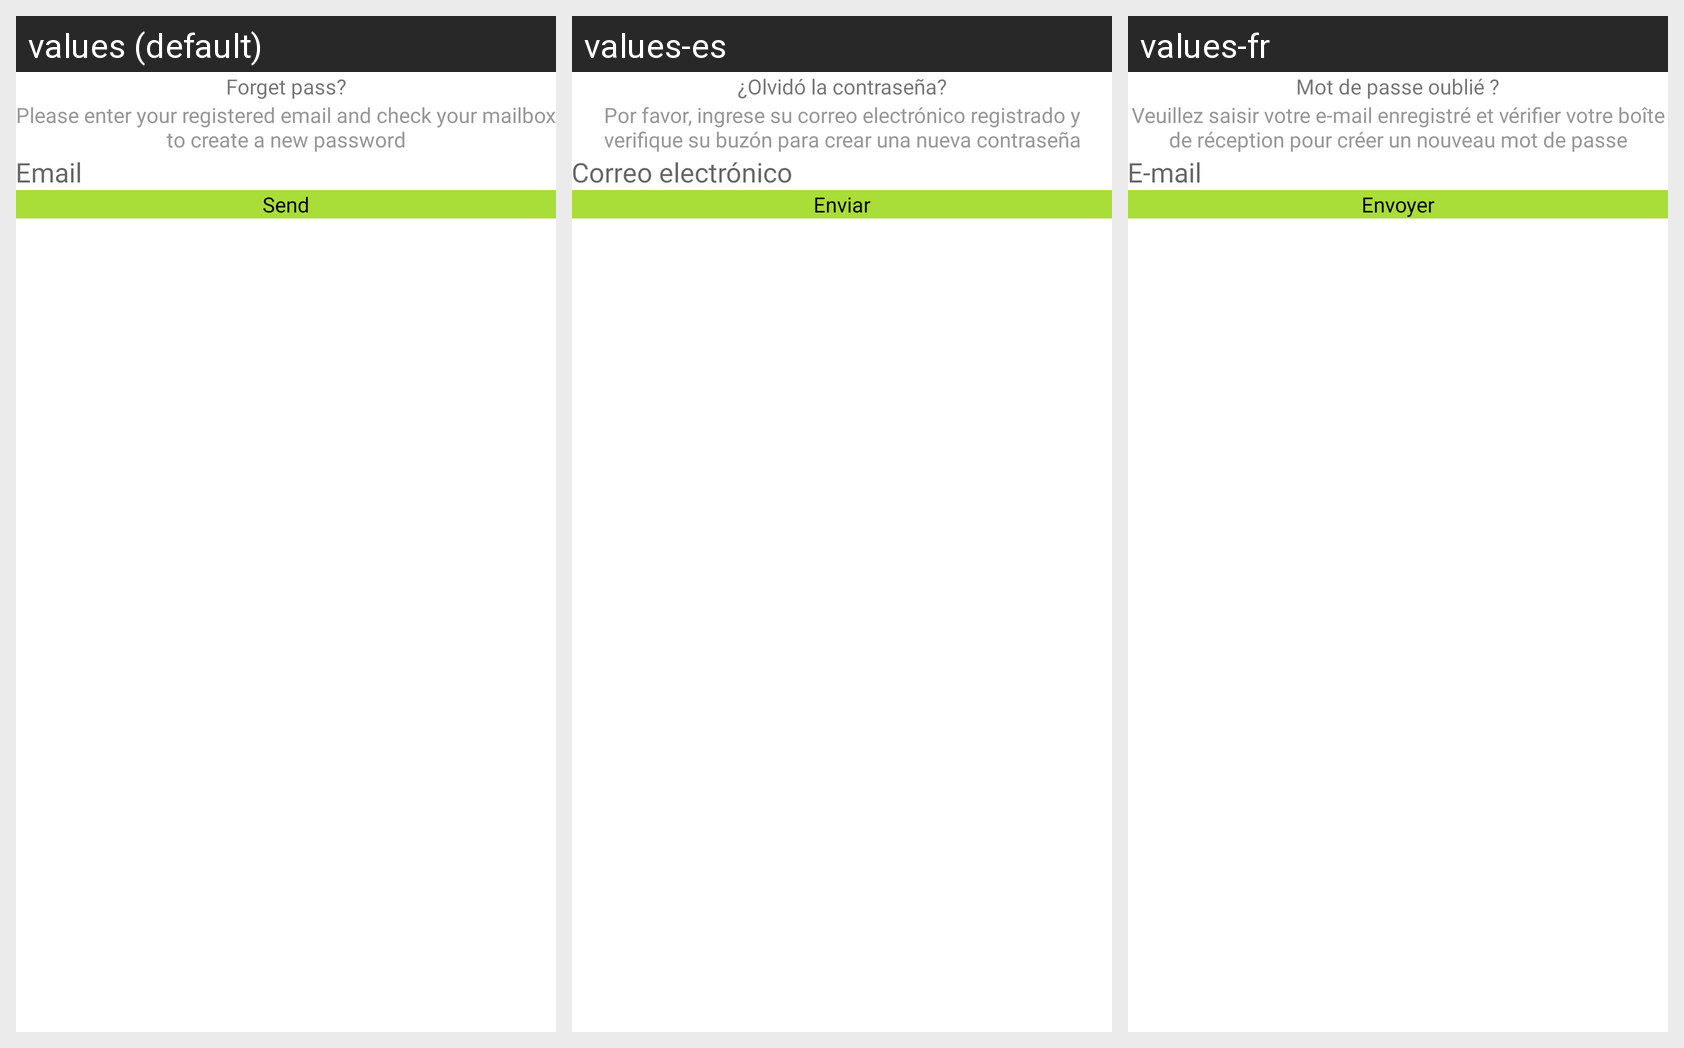

Here is an Android app screen in its default locale and in the app's own translations. Write out the translated-string differences for the strings that appear on this screen.
Android screen res/layout/fragmnet_forgot_pass.xml rendered under 3 locales, left to right: values (default), values-es, values-fr. Device: Nexus 5 (rendered at 1080×1920; each locale shown at half size, 540×960, under a caption strip naming it); theme Theme.BaseProject.
Other locales in the repository, not shown: values-de, values-ko, values-vi.
Strings drawn on this screen, with the default value and each locale's value (text and hints the layout hard-codes, and strings that could not be matched under every locale, appear in the picture but are not listed):

forget_pass
  values: Forget pass?
  values-es: ¿Olvidó la contraseña?
  values-fr: Mot de passe oublié ?

please_enter_your_registered_email_and_check_your_mailbox_to_create_a_new_password
  values: Please enter your registered email and check your mailbox to create a new password
  values-es: Por favor, ingrese su correo electrónico registrado y verifique su buzón para crear una nueva contraseña
  values-fr: Veuillez saisir votre e-mail enregistré et vérifier votre boîte de réception pour créer un nouveau mot de passe

email
  values: Email
  values-es: Correo electrónico
  values-fr: E-mail

send
  values: Send
  values-es: Enviar
  values-fr: Envoyer
